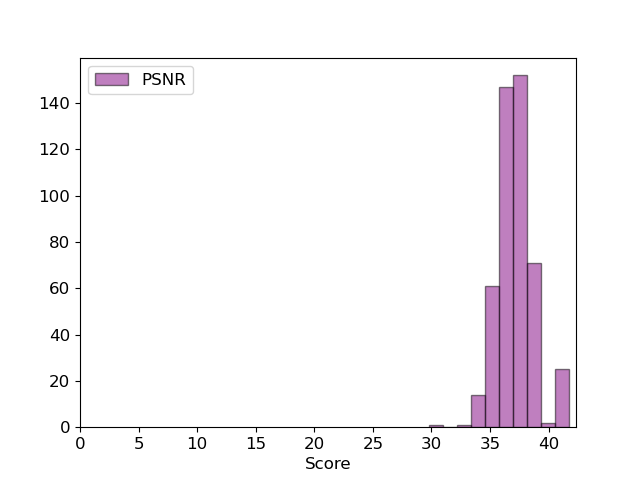

Source data for this figure (header and first rows):
, 0
0, tensor(36.9874)
1, tensor(35.2146)
2, tensor(38.2940)
3, tensor(37.1149)
4, tensor(37.0350)
5, tensor(37.5267)
6, tensor(37.1520)
7, tensor(37.0636)
8, tensor(38.4256)
9, tensor(34.0418)
10, tensor(35.9084)
11, tensor(37.0549)
12, tensor(34.3020)
13, tensor(38.6540)
14, tensor(38.6877)
15, tensor(38.5794)
16, tensor(37.7019)
17, tensor(36.9221)
18, tensor(35.5216)
19, tensor(36.9956)
20, tensor(36.4273)
21, tensor(38.0999)
22, tensor(36.7800)
23, tensor(36.1554)
24, tensor(37.0339)
25, tensor(35.8393)
26, tensor(34.5135)
27, tensor(38.4855)
28, tensor(39.1217)
29, tensor(38.6638)
30, tensor(36.0889)
31, tensor(37.8393)
32, tensor(37.0739)
33, tensor(36.9171)
34, tensor(37.1040)
35, tensor(39.7352)
36, tensor(37.0376)
37, tensor(38.7467)
38, tensor(38.2845)
39, tensor(36.9118)
40, tensor(36.8922)
41, tensor(36.1177)
42, tensor(36.7899)
43, tensor(38.1934)
44, tensor(35.4991)
45, tensor(35.7386)
46, tensor(37.0186)
47, tensor(36.7634)
48, tensor(37.8057)
49, tensor(38.5047)
50, tensor(37.1800)
51, tensor(41.5753)
52, tensor(37.4518)
53, tensor(36.5568)
54, tensor(36.9136)
55, tensor(35.7505)
56, tensor(41.3858)
57, tensor(37.0312)
58, tensor(34.9461)
59, tensor(34.0492)
... 414 more rows
